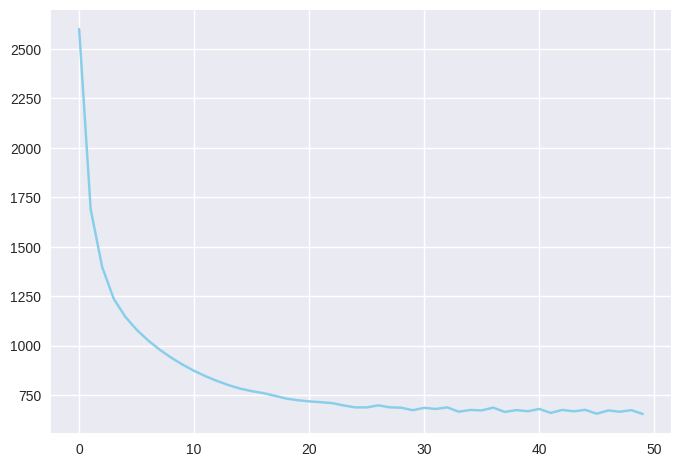

Write the Python code that produced this figure.
# Necessary Libraries
import re
import numpy as np

# Necessary Seed
np.random.seed(42)

# Define the text
text = '''Machine learning is the study of computer algorithms that \
improve automatically through experience. It is seen as a \
subset of artificial intelligence. Machine learning algorithms \
build a mathematical model based on sample data, known as \
training data, in order to make predictions or decisions without \
being explicitly programmed to do so. Machine learning algorithms \
are used in a wide variety of applications, such as email filtering \
and computer vision, where it is difficult or infeasible to develop \
conventional algorithms to perform the needed tasks.'''


# Define the function to tokenize the text
def tokenize(text):
    pattern = re.compile(r'[A-Za-z]+[\w^\']*|[\w^\']*[A-Za-z]+[\w^\']*')
    return pattern.findall(text.lower())

tokens = tokenize(text)

def mapping(tokens):
    word_to_id = {}
    id_to_word = {}
    
    for i, token in enumerate(set(tokens)):
        word_to_id[token] = i
        id_to_word[i] = token
    
    return word_to_id, id_to_word

word_to_id, id_to_word = mapping(tokens)
print(word_to_id)


# Define the function to create the one-hot encoding
def concat(*iterables):
    for iterable in iterables:
        yield from iterable

def one_hot_encode(id, vocab_size):
    res = [0] * vocab_size
    res[id] = 1
    return res

# Generate the required encodding for words with the help of examples
def generate_training_data(tokens, word_to_id, window):
    X = []
    y = []
    n_tokens = len(tokens)
    
    for i in range(n_tokens):
        idx = concat(
            range(max(0, i - window), i), 
            range(i, min(n_tokens, i + window + 1))
        )
        for j in idx:
            if i == j:
                continue
            X.append(one_hot_encode(word_to_id[tokens[i]], len(word_to_id)))
            y.append(one_hot_encode(word_to_id[tokens[j]], len(word_to_id)))
    
    return np.asarray(X), np.asarray(y)

# Making the examples
X, y = generate_training_data(tokens, word_to_id, 2)

# Required Model
def init_network(vocab_size, n_embedding):
    model = {
        "w1": np.random.randn(vocab_size, n_embedding),
        "w2": np.random.randn(n_embedding, vocab_size)
    }
    return model

model = init_network(len(word_to_id), 10)

# Forward for Learning Parameters
def softmax(X):
    res = []
    for x in X:
        exp = np.exp(x)
        res.append(exp / exp.sum())
    return res

def forward(model, X, return_cache=True):
    cache = {}
    
    cache["a1"] = X @ model["w1"]
    cache["a2"] = cache["a1"] @ model["w2"]
    cache["z"] = softmax(cache["a2"])
    
    if not return_cache:
        return cache["z"]
    return cache

# Parameter Value Changing For Better Values
def cross_entropy(z, y):
    return - np.sum(np.log(z) * y)

def backward(model, X, y, alpha):
    cache  = forward(model, X)
    da2 = cache["z"] - y
    dw2 = cache["a1"].T @ da2
    da1 = da2 @ model["w2"].T
    dw1 = X.T @ da1
    assert(dw2.shape == model["w2"].shape)
    assert(dw1.shape == model["w1"].shape)
    model["w1"] -= alpha * dw1
    model["w2"] -= alpha * dw2
    return cross_entropy(cache["z"], y)

# Get the required image for model training of creating embeddings 
import matplotlib.pyplot as plt
# %matplotlib inline
# %config InlineBackend.figure_format = 'svg'
plt.style.use("seaborn-v0_8")

n_iter = 50
learning_rate = 0.05

history = [backward(model, X, y, learning_rate) for _ in range(n_iter)]

plt.plot(range(len(history)), history, color="skyblue")
plt.show()


learning = one_hot_encode(word_to_id["learning"], len(word_to_id))
result = forward(model, [learning], return_cache=False)[0]

for word in (id_to_word[id] for id in np.argsort(result)[::-1]):
    print(word)